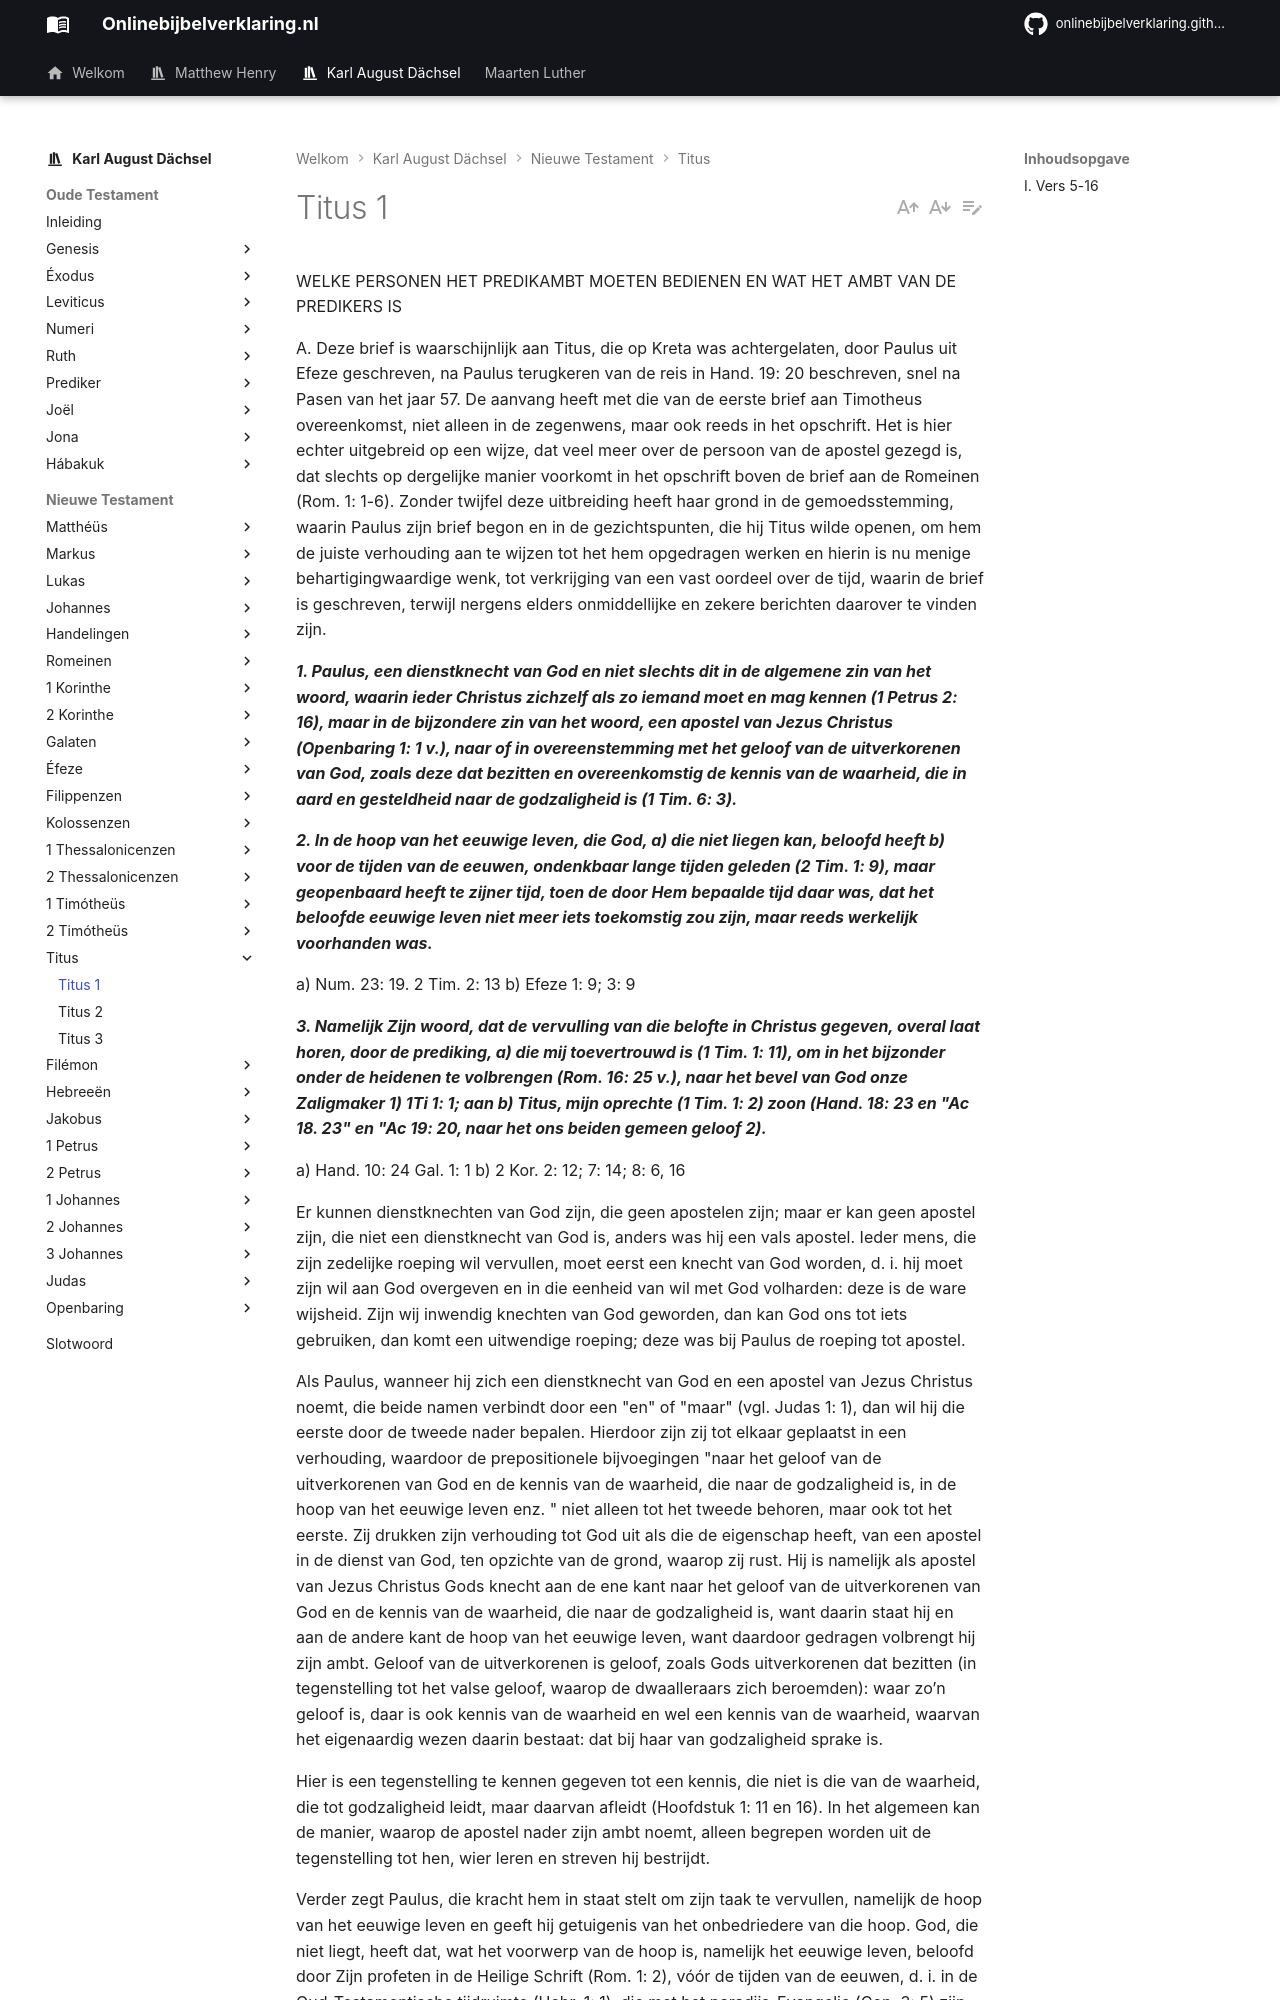

repository: onlinebijbelverklaring/onlinebijbelverklaring.github.io · page: karlaugustdachsel/Titus/Titus1/index.html · generator: mkdocs

WELKE PERSONEN HET PREDIKAMBT MOETEN BEDIENEN EN WAT HET AMBT VAN DE PREDIKERS IS

A. Deze brief is waarschijnlijk aan Titus, die op Kreta was achtergelaten, door Paulus uit Efeze geschreven, na Paulus terugkeren van de reis in Hand. 19: 20 beschreven, snel na Pasen van het jaar 57. De aanvang heeft met die van de eerste brief aan Timotheus overeenkomst, niet alleen in de zegenwens, maar ook reeds in het opschrift. Het is hier echter uitgebreid op een wijze, dat veel meer over de persoon van de apostel gezegd is, dat slechts op dergelijke manier voorkomt in het opschrift boven de brief aan de Romeinen (Rom. 1: 1-6). Zonder twijfel deze uitbreiding heeft haar grond in de gemoedsstemming, waarin Paulus zijn brief begon en in de gezichtspunten, die hij Titus wilde openen, om hem de juiste verhouding aan te wijzen tot het hem opgedragen werken en hierin is nu menige behartigingwaardige wenk, tot verkrijging van een vast oordeel over de tijd, waarin de brief is geschreven, terwijl nergens elders onmiddellijke en zekere berichten daarover te vinden zijn.

***1. Paulus, een dienstknecht van God en niet slechts dit in de algemene zin van het woord, waarin ieder Christus zichzelf als zo iemand moet en mag kennen (1 Petrus 2: 16), maar in de bijzondere zin van het woord, een apostel van Jezus Christus (Openbaring 1: 1 v.), naar of in overeenstemming met het geloof van de uitverkorenen van God, zoals deze dat bezitten en overeenkomstig de kennis van de waarheid, die in aard en gesteldheid naar de godzaligheid is (1 Tim. 6: 3).***

***2. In de hoop van het eeuwige leven, die God, a) die niet liegen kan, beloofd heeft b) voor de tijden van de eeuwen, ondenkbaar lange tijden geleden (2 Tim. 1: 9), maar geopenbaard heeft te zijner tijd, toen de door Hem bepaalde tijd daar was, dat het beloofde eeuwige leven niet meer iets toekomstig zou zijn, maar reeds werkelijk voorhanden was.***

a) Num. 23: 19. 2 Tim. 2: 13 b) Efeze 1: 9; 3: 9

***3. Namelijk Zijn woord, dat de vervulling van die belofte in Christus gegeven, overal laat horen, door de prediking, a) die mij toevertrouwd is (1 Tim. 1: 11), om in het bijzonder onder de heidenen te volbrengen (Rom. 16: 25 v.), naar het bevel van God onze Zaligmaker 1) 1Ti 1: 1; aan b) Titus, mijn oprechte (1 Tim. 1: 2) zoon (Hand. 18: 23 en "Ac 18. 23" en "Ac 19: 20, naar het ons beiden gemeen geloof 2).***

a) Hand. 10: 24 Gal. 1: 1 b) 2 Kor. 2: 12; 7: 14; 8: 6, 16

Er kunnen dienstknechten van God zijn, die geen apostelen zijn; maar er kan geen apostel zijn, die niet een dienstknecht van God is, anders was hij een vals apostel. Ieder mens, die zijn zedelijke roeping wil vervullen, moet eerst een knecht van God worden, d. i. hij moet zijn wil aan God overgeven en in die eenheid van wil met God volharden: deze is de ware wijsheid. Zijn wij inwendig knechten van God geworden, dan kan God ons tot iets gebruiken, dan komt een uitwendige roeping; deze was bij Paulus de roeping tot apostel.

Als Paulus, wanneer hij zich een dienstknecht van God en een apostel van Jezus Christus noemt, die beide namen verbindt door een "en" of "maar" (vgl. Judas 1: 1), dan wil hij die eerste door de tweede nader bepalen. Hierdoor zijn zij tot elkaar geplaatst in een verhouding, waardoor de prepositionele bijvoegingen "naar het geloof van de uitverkorenen van God en de kennis van de waarheid, die naar de godzaligheid is, in de hoop van het eeuwige leven enz. " niet alleen tot het tweede behoren, maar ook tot het eerste. Zij drukken zijn verhouding tot God uit als die de eigenschap heeft, van een apostel in de dienst van God, ten opzichte van de grond, waarop zij rust. Hij is namelijk als apostel van Jezus Christus Gods knecht aan de ene kant naar het geloof van de uitverkorenen van God en de kennis van de waarheid, die naar de godzaligheid is, want daarin staat hij en aan de andere kant de hoop van het eeuwige leven, want daardoor gedragen volbrengt hij zijn ambt. Geloof van de uitverkorenen is geloof, zoals Gods uitverkorenen dat bezitten (in tegenstelling tot het valse geloof, waarop de dwaalleraars zich beroemden): waar zo’n geloof is, daar is ook kennis van de waarheid en wel een kennis van de waarheid, waarvan het eigenaardig wezen daarin bestaat: dat bij haar van godzaligheid sprake is.

Hier is een tegenstelling te kennen gegeven tot een kennis, die niet is die van de waarheid, die tot godzaligheid leidt, maar daarvan afleidt (Hoofdstuk 1: 11 en 16). In het algemeen kan de manier, waarop de apostel nader zijn ambt noemt, alleen begrepen worden uit de tegenstelling tot hen, wier leren en streven hij bestrijdt.

Verder zegt Paulus, die kracht hem in staat stelt om zijn taak te vervullen, namelijk de hoop van het eeuwige leven en geeft hij getuigenis van het onbedriedere van die hoop. God, die niet liegt, heeft dat, wat het voorwerp van de hoop is, namelijk het eeuwige leven, beloofd door Zijn profeten in de Heilige Schrift (Rom. 1: 2), vóór de tijden van de eeuwen, d. i. in de Oud-Testamentische tijdruimte (Hebr. 1: 1), die met het paradijs-Evangelie (Gen. 3: 5) zijn aanvang neemt; en Hij heeft te Zijner tijd Zijn woord geopenbaard door de prediking, die mij toevertrouwd is naar het bevel van God. Bij de laatste uitdrukking denkt men aan de opdracht, die de apostel dadelijk na zijn bekering en later vaker op verschillende manieren ontvangen had (Hand. 9: 15; 22: 21; 13: 2 Hij ontkent door deze bijvoeging beslist, dat hij in zijn prediking ooit naar willekeur handelde.
